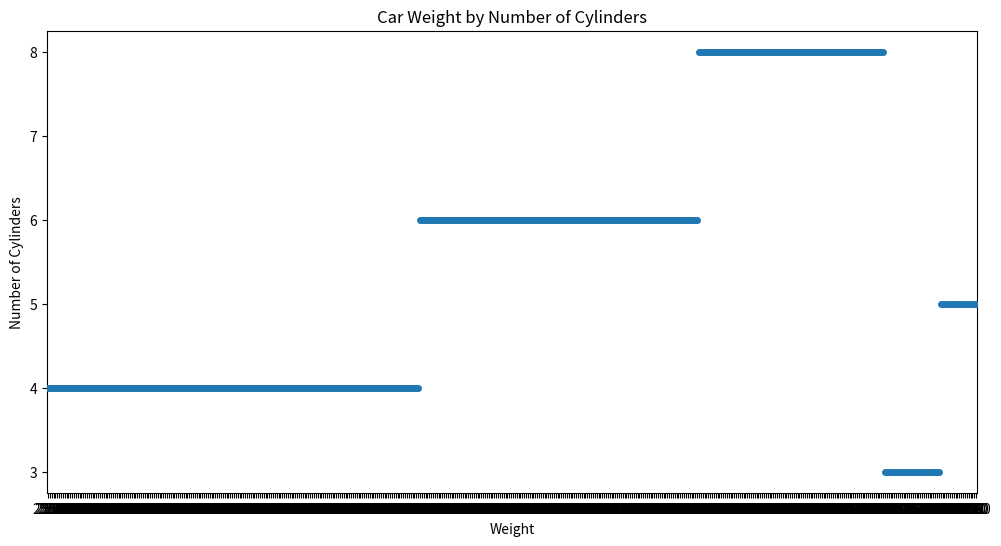

Here is the Python script that generated this plot:
import seaborn as sns
import matplotlib.pyplot as plt
import pandas as pd

# Let's create a sample dataset similar to the auto dataset
data = {
    'wt': [2500 + i*10 for i in range(500)],  # weights from 2500-7500
    'cyl': [4]*200 + [6]*150 + [8]*100 + [3]*30 + [5]*20  # different cylinder counts
}
auto = pd.DataFrame(data)

# Create the stripplot
plt.figure(figsize=(12, 6))
sns.stripplot(x='wt', y='cyl', data=auto)

# Customize the plot
plt.title('Car Weight by Number of Cylinders')
plt.xlabel('Weight')
plt.ylabel('Number of Cylinders')

plt.show()